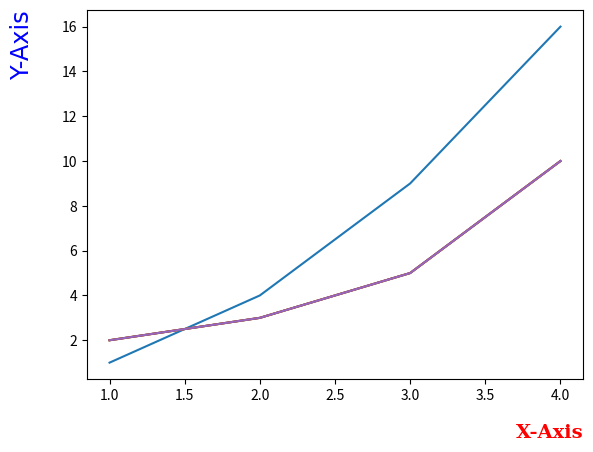

Write Python code to recreate this figure.
#%%

import matplotlib.pyplot as plt

#축 레이블 설정하기
plt.plot([1, 2, 3, 4], [1, 4, 9, 16])
plt.xlabel('X-Label')
plt.ylabel('Y-Label')
plt.show()

# 여백 지정하기(padding 값)
plt.plot([1, 2, 3, 4], [2, 3, 5, 10])
plt.xlabel('X-Axis', labelpad=15)
plt.ylabel('Y-Axis', labelpad=20)
plt.show()

# 폰트 설정하기
plt.plot([1, 2, 3, 4], [2, 3, 5, 10])
# x축 폰트, 컬러, 굵기, 사이즈 지정
plt.xlabel('X-Axis', labelpad=15, fontdict={'family': 'serif', 
                                            'color': 'b', 
                                            'weight': 'bold', 
                                            'size': 14})
# y축 폰트, 컬러, 굵기, 사이즈 지정
plt.ylabel('Y-Axis', labelpad=20, fontdict={'family': 'fantasy', 
                                            'color': 'deeppink', 
                                            'weight': 'normal', 
                                            'size': 'xx-large'})
plt.show()


# 폰트를 정의하여 사용도 가능
font1 = {'family': 'serif',
         'color': 'r',
         'weight': 'bold',
         'size': 14
         }

font2 = {'family': 'fantasy',
         'color': 'b',
         'weight': 'normal',
         'size': 'xx-large'
         }

plt.plot([1, 2, 3, 4], [2, 3, 5, 10])
plt.xlabel('X-Axis', labelpad=15, fontdict=font1)
plt.ylabel('Y-Axis', labelpad=20, fontdict=font2)
plt.show()



# 위치 지정하기
plt.plot([1, 2, 3, 4], [2, 3, 5, 10])

# x축 레이블 위치 지정
plt.xlabel('X-Axis', loc='right')

# y축 레이블 위치 지정
plt.ylabel('Y-Axis', loc='top')
plt.show()



